pico-8 play session: mixed d-pad (fixed 12-tick cycle), after a click and taps of 🅾, ❎, 🅾+❎, 🅾 in the second before t = 0

[t = 1 s] mixed d-pad (1.2s cycle ×~1): → ← ↑ ↓ + 🅾/❎ taps, ~1s
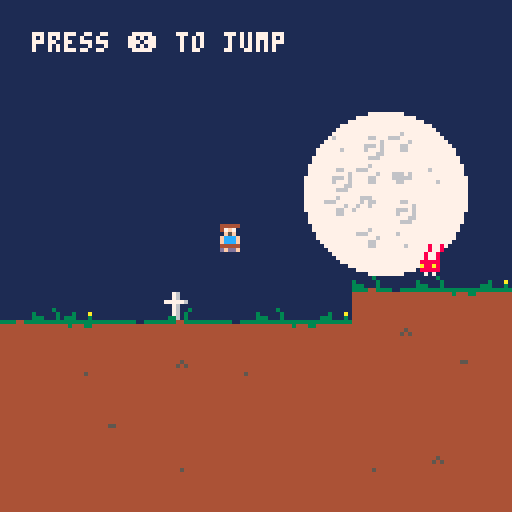

pico-8 cartridge
version 16
__lua__
state = "game"
id_cursor = 66
frame = 0

function xframe(x,range,delay)
	if not delay then delay=0 end
	if not range then
		return (flr((frame+delay)/x)%2)==0
	end
	return flr((frame+delay)/x)%range
end

function toward(v,t,s)
	if abs(v-t)<s then return t end
	if (v-t)>0 then
		return v-s
	else
		return v+s
	end
end

function rect_col(x,y,w,h, x2,y2,w2,h2)
	if x>x2+w2 then return false end
	if x+w<x2 then return false end
	if y>y2+h2 then return false end
	if y+h<y2 then return false end
	return true
end

function box_col(x,y,b, x2,y2,b2)
	return rect_col(
		x+b.x,y+b.y,b.w,b.h,
		x2+b2.x,y2+b2.y,b2.w,b2.h)
end

box_debug = false
function box_draw(x,y,b)
	if not box_debug then return end
	rectfill(x+b.x,y+b.y,x+b.x+b.w,y+b.y+b.h,11)
end


function col(x,y)
	tile = mget(x/8, y/8)
	return fget(tile, 1)
end

function move_actor(x,y,dx,dy)
	if not col(x+dx, y+dy) then
		return x+dx, y+dy, false, false
	end

	local r_cx = true
	local r_cy = true

	-- we deal with x
	if not col(x+dx, y) then
		x = x+dx
		r_cx = false
	end

	-- we deal with y
	if not col(x, y+dy) then
		y = y+dy
		r_cy = false
	end

	return x,y,r_cx, r_cy
end

function _init()
	level_init()
--	current_level = 8
--	goto_sacrifice()
end

function _update60()
	frame+= 1

	if state=="game" then game_update() end
	if state=="sacrifice" then update_sacrifice() end

end

function _draw()
	if state=="game" then game_draw() end
	if state=="sacrifice" then draw_sacrifice() end
end
-->8
--* game *--

-- tile flags
floor_hurt = 0
floor_solid = 1
floor_bounce = 2
floor_bounce_right = 3
floor_bounce_left = 4

-- player
px = 64
py = 64
pvx = 0
pvy = 0
face = false
p_invincible = 0
pbox = {
	x = -1,
	y = -5,
	w = 2,
	h = 5
	}

-- follow camera
camy = 0
camtarget = 0
camzone = {16,40,76,104}

-- elevator
in_elevator = true
ex = 0
ey = 0
eh = 0

-- hearts
p_heart = 8 -- maximum hearts
p_sacrifice = 0 -- number of sacrifices
p_health = 8 -- health

time_off_ground = 0
jump_time = -1

function player_hit()
	if p_invincible>0 then
		return
	end
	p_invincible = 60
	p_health-=1
	if p_health<=0 then
		level_init()
	end

	sfx(10)

	-- push back
	pvy = -1
	pvx = -0.6*sgn(pvx)
end

function player_col(x,y,b)
	return box_col(x,y,b,px,py,pbox)
end
function player_col2(x,y,w,h)
	return rect_col(x,y,w,h,
		px+pbox.x,py+pbox.y,pbox.w,pbox.h)
end


function player_on()
	return mget(px/8, (py+1)/8)
end

function game_update()
	update_particles()

	friction = 0.02
	control_force = 0.05--0.037
	if fget(player_on(),floor_solid) then
		friction = 0.05
		control_force = 0.1--0.05
	end

	if btn(0) and pvx>-0.6 then
		pvx-=control_force
		face = true
	end
 if btn(1) and pvx<0.6 then
 	pvx+=control_force
 	face = false
 end

	if not btn(0) and not btn(1) then
		pvx = toward(pvx,0,friction)
	end


	-- check if on ground
	if fget(player_on(),1) then
		time_off_ground = 0
	else
		time_off_ground+= 1/60
	end

	-- jump
	if btnp(5)
		-- coyote time
		and time_off_ground<0.10
		and game_state=="gameplay"
		then
			jump_time = 0
			pvy = -0.8
			sfx(0)
	end

	if jump_time>=0 then
		jump_time+= 1

		if btn(5) then
			pvy-=0.25
		else
			jump_time = -1
		end

		if jump_time>6 then
			jump_time = -1
		end
	end

	-- check if on bounce block
	if fget(player_on(),floor_bounce) then
		time_off_ground = 1
		pvy = -3
		sfx(5)
	end

	-- check if on right bounce block
	if fget(mget((px-3)/8, (py-4)/8),floor_bounce_right) then
		pvx = 1.3
		pvy = -1.7
		face = false
		sfx(5)
	end

	-- check if on left bounce block
	if fget(mget((px+3)/8, (py-4)/8),floor_bounce_left) then
		pvx = -1.3
		pvy = -1.7
		face = true
		sfx(5)
	end

	-- check if on damage floor or floor
	if fget(player_on(),floor_hurt)
		or fget(mget((px-3)/8, (py-4)/8),floor_hurt)
		or fget(mget((px+3)/8, (py-4)/8),floor_hurt)
		or fget(mget(px/8, (py-6)/8),floor_hurt)
		then
		player_hit()
	end


	-- gravity
	if pvy < 0 then
		pvy+= 0.05 + 0.2*(1-0.5^(abs(pvy)/2.5))
	else
		pvy+= 0.035 + 0.165*(1-0.5^(abs(pvy)/2.5))
	end
	if pvy>2 then
		pvy = 2
	end

	-- move player only during gameplay
	if game_state~="gameplay" then
		pvx = 0
		pvy = 0
	end

	local ch, cv
	px,py,ch, cv = move_actor(px,py,pvx,pvy)
	if ch then pvx = 0 end
	if cv then
		if pvy>0.15 then pvy = 0.15 end
		if pvy<0 then pvy = 0 end
	end

	-- invincibility
	p_invincible-=1
	if p_invincible<0 then p_invincible = 0 end

	-- intro
	if game_state=="intro" then
		eh = toward(eh,-16,0.2)
		if eh==-16 then
			game_state = "gameplay"
			in_elevator = false
 		sfx(4)
		end
	elseif game_state=="gameplay" then
		eh = toward(eh,0,0.1)
	elseif game_state=="outro" then
		if in_elevator then
			eh = toward(eh,0,0.1)
 		if eh==0 then
 			next_level()
 		end
		else
			eh = toward(eh,-16,0.2)
 		if eh==-16 then
 			in_elevator = true
				sfx(4)
 		end
		end
	end

	-- camera
	if fget(player_on(),1)
		or py<camy+camzone[1]
		or py>camy+camzone[4]
		then
 		camtarget = py - 76
	end

	camy = toward(camy,camtarget,1)
	if camy<ly*8 then camy = ly*8 end
	if camy+128>(ly+lh)*8 then camy = (ly+lh)*8-128 end

	-- level update
	level_update()

	-- enemy update
	foreach(enemies,update_enemy)
end


function game_draw()
	cls()

	-- hearts

	rectfill(0,0,128,8,1)
	for x=0, p_heart-1 do
		id = 144
		if x>=p_health then
			id = 145
		end
		if x>=p_heart-p_sacrifice then
			id = 146
		end
		spr(id,x*9+5,0)
	end

	-- draw background
	map(bgx,bgy,0,-camy/2,16,32)
	level_draw()

	-- shift camera to shop top ui
	camera(lx*8,ly*8+camy-8)
	clip(0, 9, 128, 120)

	draw_particles()

	foreach(enemies,draw_enemy)

	-- elevator
	if in_elevator then
		spr(163,ex,ey+eh,2,2)
	else
		spr(131,ex,ey+eh,2,2)
	end

	-- draw level
	-- we draw the whole map
	map(0,0,0,0,128,32)

	-- player
	if not in_elevator and (p_invincible==0 or xframe(3)) then
		id = 67
		if fget(player_on(),floor_solid) then
 		if pvx==0 then
 			id = 67+xframe(30,2)*16
 		else
 			id = 67+xframe(10,3)
 		end
		else
			id = 84
			if pvy>0 then
				id = 85
			end
		end

		spr(id, px-4,py-7, 1, 1, face, false)
		box_draw(px,py,pbox)
	end

--[[
	for zone in all(camzone) do
		line(
			lx*8,camy+zone,
			lx*8+128,camy+zone,
			11)
	end
]]--

	-- resets
	camera(0,0)
	clip(0, 0, 128, 128)
end
-->8
-- level

current_level = 1

function level_init()
	pvx = 0
	pvy = 0
	face = false
	game_state = "intro"
	p_health = p_heart - p_sacrifice
	p_invincible = 10

	enemies = {}
	particles = {}

	frame = 0

	-- background
	bgx = 112
	bgy = 0

	in_elevator = true

	lvl = level[current_level]
	if lvl.copy then
		level[lvl.copy].init()

		-- we inverse start and goal
		tmpx, tmpy = px, py
		px, py = gx, gy
		gx, gy = tmpx, tmpy

		camy = 32*8-128
	else
		camy = 0
		lvl.init()
	end

	-- position player and goals
	px = px*8+3
	py = py*8+7
	new_exit(gx,gy)

	-- we position the elevator
	ex = px-8
	ey = (flr(py/8)+1)*8
	eh = 0

	if current_level>1 then
		sfx(3)
	end
end

function level_update()
	lvl = level[current_level]
	if lvl.copy then
		fn = level[lvl.copy].update
	else
		fn = lvl.update
	end

	if fn then fn() end
end

function level_draw()
	lvl = level[current_level]
	if lvl.copy then
		fn = level[lvl.copy].draw
	else
		fn = lvl.draw
	end

	if fn then fn() end
end

function next_level()
	current_level+=1
	if current_level>#level then
		current_level = #level
	end
	level_init()
end

level = {
	-- intro
	{
		init = function()
			px = 20
			py = 8
			gx = 29
			gy = 7
			lx = 16
			ly = 0
			lw = 16
			lh = 16
  	bgx = 96
  	bgy = 0
			game_state = "gameplay"
			in_elevator = false
		end,
		draw = function()
			circfill(12*8, 6*8, 20, 7)
			print("press ❎ to jump", 8, 8, 7)
		end
	},

	-- level 2
	{
		init = function()
			px = 39
			py = 3
			gx = 39
			gy = 30
			lx = 32
			ly = 0
			lw = 16
			lh = 33
		end,
		update = function()
		end
	},

	-- level 3
	{
		init = function()
			px = 51
			py = 2
			gx = 61
			gy = 30
			lx = 48
			ly = 0
			lw = 16
			lh = 33
			new_spike(62,5,1)
			new_spike(55,11,2)
			new_spike(52,19,6)
		end,
		update = function()
			if xframe(1,140)==0 then
				new_fireball(62,7,-1)
			end

			if xframe(1,160)==0 then
				new_fireball(49,11, 1)
			end

			if xframe(1,18)==0 then
 			if xframe(1,210,40)<60 then
 				new_fireball(52,26,1)
 			end
 			if xframe(1,210,20)<60 then
 				new_fireball(52,27,1)
 			end
 			if xframe(1,210,00)<60 then
 				new_fireball(52,28,1)
 			end
 		end

		end
	},

	-- level 4
	{
		init = function()
			px = 66
			py = 4
			gx = 77
			gy = 23
			lx = 64
			ly = 0
			lw = 16
			lh = 33
			new_stomp(68,0,6,200)
			new_spike(71,4,4)
			new_stomp(67,7,6,250)
			new_stomp(71,18,16,250)
		end,
		update = function()
		end
	},


	-- level 5
	{
		init = function()
			px = 82
			py = 9
			gx = 93
			gy = 7
			lx = 80
			ly = 0
			lw = 16
			lh = 16
		end,
		update = function()
			if xframe(1,20)==0 then
				new_particle(
					107+flr(rnd(4)),
					84*8+rnd(7*8),
					-8,
					0,
					1+flr(rnd(3)),
					150)
			end
		end
	},

	-- level 6
	{
		copy = 4
	},

	-- level 7
	{
			copy = 3
	},

	-- level 8
	{
			copy = 2
	},

	-- test level
	{
		init = function()
			px = 9*8+3
			py = 11*8+7
			lx = 0
			ly = 0
			lw = 16
			lh = 27
			new_exit(14,7)
			new_spike(12,11,3)
			new_stomp(8,0,8,150)
		end,
		update = function()
			if xframe(1,60)==0 then
				new_fireball(0,13,1)
			end
		end
	}
}
-->8
--* enemies *--
enemies = {}

function update_enemy(e)
	e:update()
end

function draw_enemy(e)
	e:draw()
end

function new_fireball(x,y,direction)
	local f = {
		update = update_fireball,
		draw = draw_fireball,
		x = x*8+4,
		y = y*8+4,
		direction = direction
	}
	add(enemies,f)

	if f.y>camy and f.y<camy+128 then
		sfx(7)
	end
end

fireball_box = {
	x = -2,
	y = -2,
	w = 3,
	h = 3
	}
function update_fireball(e)
	e.x+= e.direction*0.5

	if player_col(e.x,e.y,fireball_box) then
		player_hit()
	end

	tile = mget(e.x/8, e.y/8)
	if col(e.x, e.y)
		and tile~=16
		and tile~=12
		then
		del(enemies,e)
	end

end

function draw_fireball(e)
	spr(160+xframe(10,3), e.x-4,e.y-4,1,1,sgn(e.direction)~=1,false)
	box_draw(e.x,e.y,fireball_box)
end

function new_exit(x,y)
	add(enemies,
	{
		update = update_exit,
		draw = draw_exit,
		x = x*8,
		y = y*8,
		state = "waiting"
	})
end

exit_box = {
	x = 0,
	y = 0,
	w = 8,
	h = 8
	}
function update_exit(e)

	if player_col(e.x,e.y,exit_box)
		and game_state=="gameplay"
		and fget(player_on(),floor_solid)
		then
			goto_sacrifice()
  	ex = e.x-8
  	ey = (flr(e.y/8)+1)*8
	end
end

function draw_exit(e)
	turn_head = (e.x+4)<px
	if e.state=="waiting" then
		spr(112+xframe(20,2),e.x,e.y-3,1,1,turn_head)
	end
end

function new_spike(x,y,w)
	add(enemies,
	{
		update = update_spike,
		draw = draw_spike,
		x = x,
		y = y,
		w = w,
		activate_box = {
			x = x*8-4,
			y = y*8,
			w = w*8+8,
			h = 8
		},
		attack_box = {
			x = x*8,
			y = y*8+4,
			w = w*8,
			h = 4
		},
		state = -1
	})
end


function update_spike(e)

	if e.state==30 then
		sfx(9)
	end
	-- rest
	if e.state==-1 then
		if player_col(0,0,e.activate_box)
			and fget(player_on(),floor_solid)
			then
				e.state = 0
		end
	else
		-- attack
 	if e.state>30
			and player_col(0,0,e.attack_box)
			then
			player_hit()
		end

		-- update timer
		e.state+=1
		if e.state>120 then
			e.state = -1
		end
	end
end

function draw_spike(e)
	id = 176
	shiftx = 0
	if e.state>=0 then
		if e.state>=30 then
			id = 178
		else
			id = 177
			shiftx = xframe(5,2)
		end
	end

	for i=0,e.w-1 do
		spr(id,(e.x+i)*8+shiftx, e.y*8)
		box_draw(0,0,e.attack_box)
	end
end

function new_stomp(x,y,h,wait)
	add(enemies,
	{
		update = update_stomp,
		draw = draw_stomp,
		x = x,
		y = y,
		h = h,
		height = 0,
		wait = wait,
		state = 100
	})
end

function update_stomp(e)
	e.state+=1

	if e.state==30 then
	 sfx(8)
	end

	if e.state<30 then
--		e.height = 3
	elseif e.state<120 then
		e.height = e.h*5
	elseif e.state<e.wait then
		e.height-=0.5
		if e.height<2 then
			e.height = 2
		end
	else
		e.state = 0
	end

	-- collision with player
	if player_col2(e.x*8+4,e.y*8+8+e.height-3,8,3) then
		player_hit()
		pvy = 0
		pvx = 0
	elseif player_col2(e.x*8+1,e.y*8+8,16-2,e.height) then
		pvx = 1.3*sgn(px-(e.x*8+8))
		pvy = -1.7
		face = sgn(px-(e.x*8+8))<0
		sfx(5)
	end
end

function draw_stomp(e)
	x = e.x*8
	y = e.y*8+e.height

	if e.state<20 then
		x+= xframe(5,2)
	end


	-- draw bottom
	spr(169,x,y,2,1)
	y-=8

	-- draw the leftovers
	tile_height = flr(e.height/8)
	for i=1,tile_height do
		id = 153
		if (i%2)==0 then id = 137 end
		spr(id,x,y,2,1)
		y-=8
	end
end
-->8
-- sacrifice screen

ending = -1

function goto_sacrifice()
	state = "sacrifice"
	sacrifice_timeout = -1
	if current_level==5 then
		sfx(2)
	else
		sfx(1)
	end
end

function update_sacrifice()
	if btn(5) and sacrifice_timeout==-1 and ending==-1 then
		p_sacrifice+=1
		sfx(6)

		sacrifice_timeout = 60
	end

	if ending>=0 then
		ending+=1
		return
	end

	if sacrifice_timeout>0 then
		sacrifice_timeout-= 1
	elseif sacrifice_timeout==0 then
		if current_level==8 then
			ending = 0
		else
 		state = "game"
 		game_state = "outro"
			sfx(3)
 	end
	end

end

function draw_sacrifice()
	cls()

	rectfill(0,0,128,128,1)

	shiftx = 3*cos((flr(frame/0.4)%360)/360)
	shifty = 5*sin((flr(frame/0.4)%360)/360)
	id = 72
	if xframe(1,100)>90 then
		id = 74
	end
	spr(id,56+shiftx,16+shifty,2,2)

	if current_level==1 then
 	print("      your friend is dead?", 0, 40, 6)
 	print("            shame...",0,50,6)
 	print("    come with me to save him", 0, 60, 6)
 	print("     it only cost one heart", 0, 70, 6)
 elseif current_level==2 then
 	print("         nicely done", 0, 40, 6)
 	print("                     ♥", 0, 40, 8)
 	print("   your friend is still below",0,55,6)
 	print("     one more heart, please",0,65,6)
 elseif current_level==3 then
 	print("          i like you!", 0, 50, 6)
 	print("      you are perseverant",0,60,6)
 elseif current_level==4 then
 	print("      we are nearly there", 0, 40, 6)
 	print("  are you excited to see bill?",0,50,6)
 	print("  your friend is bill, right?",0,60,6)
 elseif current_level==5 then
 	print("    oops, bill is not there", 0, 40, 6)
 	print("  he was too good to be here",0,50,6)
 	print("  i hope you can make it back",0,65,6)
 	print("           ha ha ha!",0,75+xframe(5,2),6)
 elseif current_level==6 then
 	print("     oooh... are you crying?", 0, 50, 6)
 	print("      is it because of me?",0,60,6)
 	print("   is it because of dead bill?",0,70,6)
 elseif current_level==7 then
 	print("     can you make it back?", 0, 50, 6)
 	print("       you seem to have",2,60,6)
 	print("       some difficulties",0,70,6)
 elseif current_level==8 then
 	if ending==-1 then
  	print("      you did really well", 2, 50, 6)
  	print("       but i have to take",0,60,6)
  	print("        your last heart",2,70,6)
  else
  	print("           good bye!",0,45,6)
  end
 else
 	print("       sacrifice one heart", 0, 60, 6)
 	print("     to go to the next level", 0, 70, 6)
 end



	-- hearts
	for x=0, p_heart-1 do

		shiftx = 0
		shifty = 1.9 * cos((flr((frame+x*5)/0.18)%360)/360)
		id = 144

		if x>=p_health then
			id = 145
		end
		if x>=p_heart-p_sacrifice then
			id = 146
			shifty = 0
		end

		if sacrifice_timeout>30
			and x==p_heart-p_sacrifice
			then
			shiftx = rnd(4)-2
			shifty = rnd(2)-1
		end

		spr(id,x*9+28+shiftx,90+shifty)
	end


	if sacrifice_timeout==-1 and ending==-1 then
		print("     press ❎ to sacrifice ♥", 0, 105, 6+xframe(5,2))
	end

	if ending>1 then
		circfill(64,64,ending/3,7)
 	spr(71,60,-120+ending/2)
	end

	if ending>520 then
		for i=0,8 do
			shiftx = 18 * cos((flr((frame+i*2)/1.0)%360)/360)
			shifty = 12 * cos((flr((frame+i*2)/0.15)%360)/360)
 			print("     - thanks for playing -", shiftx, 60+shifty, 8+i)
		end
 		print(" @nicmagnier", 0, 120, 8)
	end

end
-->8
-- particles

particles = {}

function new_particle(id,x,y,vx,vy,life)
	add(particles,{
		id = id,
		x = x,
		y = y,
		vx = vx,
		vy = vy,
		life = life
	})
end

function update_particles()
	for p in all(particles) do
		p.x+=p.vx
		p.y+=p.vy
		p.life-=1
		if p.life==0 then
			del(particles,p)
		end
	end
end

function draw_particles()
	for p in all(particles) do
		spr(p.id,p.x,p.y)
	end
end
__gfx__
00000000000000006666666608007080660000900999999009000066566666556666666600056666666657000000000000005566666666666666666666666666
000000000000000066666666778007e0660505999999999999505066556666556666666677756666666650780000000000055556666666666665666666666666
00000000000000006666666670777077660505990555000099505066556666656666666608056666666650000000000000000956655566666566666666666666
00000000000000006666666655555555550505990000555099505055556666656666666600756666666657800000000000000956660066666666666666666666
0000000000000000666666666666666655505099055500009905055555666665555555558705666666665e000000000000000a56666666666666656666666666
000000000000000066666666666666666650509900005550990505665566665570707077e005666666665777000000000000a956666666666666666666666656
00000000000000006666666666666666665050996665566699050566566666657800870007756666666650700000000000055556666666666666666666665556
0000000000000000666666666666666666000090666666660900006656666665e008008070056666666657000000000000005566666666666666666666666666
66550000111111110000000000000000000000004444444444444444333333333333333344444444444444443333443333003333800800807078080705555555
65555000111111110000000000000000000760004444444444444444444444444344433444444444444444444444444444444444e000e07707070e7055566655
65900000111111110000000000000000000760004444444444455444444444444444444444444544444444444444444444444444070707700e00700055666655
65900000111111110000000000000000077777604444444444444444444444444444444444445454444444444444444444444444007555555555570856666665
65a0000011111111000000000000000000076000444444444444444444444444444444444444444444444444444444444444444487056666666650e056666665
659a0000111111110000030000000000000760034444444444444444444444444444444444444444444445444444444444444444e00566666666570055665655
655550001111111130000030003000a0000760304444444444444444444444444444444444444444444444444444444444444444077566666666577855666655
66550000111111113330003033300030003360304444444444444444444444444444444444444444444444444444444444444444700566666666507056666655
66666666555555555555055555555555550005555566666655666666566666665566666655555555555555555555555555555555070566666666500755666666
66666666555555556555555555666665555055555566666656666666566666665666666655555555555555555555555555555550877566666666577056666666
66666666666666666666556666666666665555665566666655666666566666665666665655566666555666666666655566666555007566666666500e56666666
666666666666666666666666666666666666666655666666056666665566666655666666556666665566666666666655666666550e0566666666507866666666
66666666666666666666666666666666666666665566666605666666556666665566666655666666056666666666665566666655807555555555570066666666
66666666666666666666666666666666666666665566666605666666556666665566566655666666055666666666665566666655000700700770708066666666
6666666666666666666666666666665666666666556666665566666655666666556666665566666650566666666666556666665507807070770e007066666666
6666666666666666666666666666666666666666556666665566666655666666556666665566666655566666666666556666665570008e070800800766666666
66666666666666666666666666666666666666666666665566666655666666556666665555666666556666666666665566666655666666556666666666666666
66666666666666666666666666666666666666666666665566666665666666556666665055666666556666666666665566656655666666656666666666666666
66655666666666666666666666666666666666666666665566666665656666556666665555666666556666666666665566666655666666666666666666666666
66500566666666666666666666666666666666666666665566666665666666556666666555666666556666666666665566666655666666666666666666666666
66655666666666666666666666666666666666666666665566666655666666556666666555666666556666666666665566566655666666666666666666666666
66666666666666666655556666666666665666666666665566666655666666556666665555566666566666666666655566666655666666666666666666666666
66666666555555555555055556665565650666656666665566666655666666556666665555555555556655555555555555555655666666666666666656566666
66666666555555555500055555555555550555556666665566666655666666556666665055555555555555555555555555555550666666666666655555666666
00080080000000008700000000444440004444400044444000000000000000000000880000008800000000000000000000000000000000000000000000000000
0008008000000000770000000047f7000047f7000047f70000000000004444400008800000088000000888000008880000000000000000000000000000000000
00800800000000000000000000ff5f0000ff5f0000ff5f00000000000046f6000088800000888000008880000088800000000000000000000000000000000000
008aa800000000000000000000ccccc000ccccc000ccccc000000000001f5f01088e0000088e0000088800000888000000000000000000000000000000000000
08888800000000000000000000fcccf000fcccf000fcccf00000000000fcccf008ee000008ee0000088e0000088e000000000000000000000000000000000000
07887800000000000000000000f444f000f4444f004f14f00000000000fcccf008e7000008e7000008e7000008e7000000000000000000000000000000000000
088888000000000000000000001ddd10001dddd100dddd1000000000004444400888000008880000088800000888000000000000000000000000000000000000
00707000000000000000000000ff0ff000ff000000000ff00000000000dfddf08888888888888000888888888888800000000000000000000000000000000000
00000000000220000000000070000000004444400000000000000000000000008aaa88888aaa8800888888888888880000000000000000000000000000000000
000000000227722000000000004444400047f7000044444000000000000000008a2a88888a2a8800888888888888880000000000000000000000000000000000
0000000002777720000660000047f70000ff5f000047f70000000000000000008a2a85858a2a8800888888888888880000000000000000000000000000000000
0000000027777772006776000cffffc000ccccc0001f5f0100000000000000008aaa85858aaa88008aaa85858aaa880000000000000000000000000000000000
0000000027777772006776000cccccc000fcccf000fcccf000000000000000008888888888888800888885858888880000000000000000000000000000000000
00000000027777200006600004f444f000f444f000fcccf000000000000000000888888888888000088888888888800000000000000000000000000000000000
0000000002277220000000000dd1d1d001ddddd10044444000000000000000000007770077700000000777007770000000000000000000000000000000000000
00000000000220000000000000ff0ff0000f0f0000dfddf000000000000000000000700007000000000070000700000000000000000000000000000000000000
00000000000000000000000000000000000000000000000000000000000000000000000000000000000000000022022000200020000000000000000000000000
00000000000000000090009000000000000000000000000000000000000000000000000000000000000000000022222000272020004444400ff1000000000000
000000000000000009a909a9000000000000000000000000000000000000000000000000000000000000000000222220002252220047f7000fdf330000000000
00000000000000000090009000000000000000000000000000000000000000000000000000000000000000000022222000272222001f5f0100df3f4400000000
0000000000000000000090000000000000000000000000000000000000000000000000000000000000000000002222200022222200feeef000143f7400000000
00000000000000000009a9000044444000444440004444400044444000000000000000000000000000000000002252000000022000feeef00ff43ff400000000
00000000000000000a0090004a46f6004246f6004e46f6004346f600000000000000000000000000000000000027270000000222004444400ff43f7400000000
0000000000000000000000001aff5fa112ff5f211eff5fe113ff5f3100000000000000000000000000000000002222200000022200dfddf000df330400000000
00080080000880880000000000444440444440f000440000004444400002222022220ee022222222222222220000000000000000000000000000000000000000
0008008000880880000000004a46f60046f600ff044444000046f6000022ff200222ff6022222222222222220000000000000000000000000000000000000000
0080080000800800000000001aff5fa1ff5f21f0046f600044444f2002222ff00222f5ff22222222244444220000000000000000000000000000000000000000
00800800088888000000000000222220002200222ff52e1046f600f3222220a002222ff022222222246f60220000000000000000000000000000000000000000
088888000a88a80000000000200222222244444220022222ff5f23332202202002222200222222222ff5f2220000000000000000000000000000000000000000
0a88a8000888880000000000222224444446f602222220204440f443022202222222022022222222222222220000000000000000000000000000000000000000
0888880000707000000000000222246f60ff5f22244444221222f600ff3202200020022022222222222222220000000000000000000000000000000000000000
00707000000000000000000022222ff5f24440f2246f602112222222f22222220020222022222222222222220000000000000000000000000000000000000000
00000000000000000000000000000000000000000000000000000000000000000000000000956116666659000000000000000000000000000000000000000000
00000000000000000000000000000000000000000000000000000000000000000000000009956166661659900000000000000000000000000000000000000000
00000000000000000000000000000000000000000000000000006600000000000006000009956161116659900000000000000000000000000000000000000000
00000000000000000000000000000000000000000000000000000006006660600000000000956161616659000000000000000000000000000000000000000000
00000000000000000000000000000000000000000000000000066606006666600000000000956661666659000000000000000000000000000000000000000000
00000000000000000000000000000000000000000000000000060006000660000000060009956666166659900000000000000000000000000000000000000000
00000000000000000000000000011111111150000000000000000066000000000000000009956666666659900000000000000000000000000000000000000000
00000000000000000000000000001aa1aa1500000000000000006660000000000000000000956611161659000000000000000000000000000000000000000000
00000000000000000000000000001aa1aa1500000000000000000000000000000000000000956666666659000000000000000000000000000000000000000000
07707750077077500750775000001aa1aa1500000000000000006000006660000000000009956116111659900000000000000000000000000000000000000000
78878875755755757500000000001aa1aa7500000000000006660000006066000000000009956616661659900000000000000000000000000000000000000000
78888875755555757500557500001111117500000000000000000060060060000000000000956616616659000000000000000000000000000000000000000000
07888750075557500000575000001aa1aa1500000000000000006600600000000000000000956661611659000000000000000000000000000000000000000000
00787500007575000075000000001aa1aa1500000000000000006600000000000000000009956111111659900000000000000000000000000000000000000000
00075000000750000007500000001aa1aa1500000000000000000000000000000000000009956666666659900000000000000000000000000000000000000000
00000000000000000000000000011111111150000000000000000000000000000000000000956611166659000000000000000000000000000000000000000000
00000000000000000000000000000000000000000000000000000000000000000000000000956616661659000000000000000000000000000000000000000000
00000000000000000000000000000000000000000000000000000000000000000110000009956161161659900000000000000000000000000000000000000000
00099a9000009a9000099a9000000000000000000000000000000000110000000001000009956666666659900000000000000000000000000000000000000000
90997aa99009aa790099a7a900000000000000000000000000011100001011110000100000955555555559000000000000000000000000000000000000000000
0909aaa900f9aa79ff09a7a900000000000000000000000000000011000100000000010000555555555555000000000000000000000000000000000000000000
00009a9000009a9000009a9000000000000000000000000000000000000100000000010000555555555555800000000000000000000000000000000000000000
00000000000000000000000000011111111150000000000000000000000000000000010007077078077707000000000000000000000000000000000000000000
00000000000000000000000000001aa1aa1500004400000000000000000100000000000000708070707008700000000000000000000000000000000000000000
000000000000000000000000000015515a1500000000000000000000000000000000001000000000000000000000000000000000000000000000000000000000
00000000000000000000000000001551aa1500000000000000000000000000000000010000000000000000000000000000000000000000000000000000000000
000000000000000000006000000015515a7500000000000000000000000000000011100000000000000000000000000000000000000000000000000000000000
00000000000000000007760000001111117500000000000000001100111110000100000000000000000000000000000000000000000000000000000000000000
000000000000000000877860000015515a1500000000000000010011000001000100000000000000000000000000000000000000000000000000000000000000
000000000000000000008000000015515a1500000000000000000000000111000100000000000000000000000000000000000000000000000000000000000000
000000000000600000007000000015a15a1500000000000000000000001101000100000000000000000000000000000000000000000000000000000000000000
00007000000776007070707000011111111150000000000000000000000000000000000000000000000000000000000000000000000000000000000000000000
00000000000000000000000000000000000000000000000000000000000000000000000000000000000000000000000000000000000000000000000000000000
00000000000000000000000000000000000000000000000000000000000000000000000000000000000000000000000000000000000000000000000000000000
00000000000000000000000000000000000000000000000000000000000000000000000000000000000000000000000000000000000000000000000000000000
00000000000000000000000000000000000000000000000000000000000000000000000000000000000000000000000000000000000000000000000000000000
00000000000000000000000000000000000000000000000000000000000000000000000000000000000000000000000000000000000000000000000000000000
00000000000000000000000000000000000000000000000000000000000000000000000000000000000000000000000000000000000000000000000000000000
00000000000000000000000000000000000000000000000000000000000000000000000000000000000000000000000000000000000000000000000000000000
00000000000000000000000000000000000000000000000000000000000000000000000000000000000000000000000000000000000000000000000000000000
00000000000000000000000000000000000000000000000000000000000000000000000000000000000000000000000000000000000000000000000000000000
00000000000000000000000000000000000000000000000000000000000000000000000000000000000000000000000000000000000000000000000000000000
00000000000000000000000000000000000000000000000000000000000000000000000000000000000000000000000000000000000000000000000000000000
00000000000000000000000000000000000000000000000000000000000000000000000000000000000000000000000000000000000000000000000000000000
00000000000000000000000000000000000000000000000000000000000000000000000000000000000000000000000000000000000000000000000000000000
00000000000000000000000000000000000000000000000000000000000000000000000000000000000000000000000000000000000000000000000000000000
00000000000000000000000000000000000000000000000000000000000000000000000000000000000000000000000000000000000000000000000000000000
00000000000000000000000000000000000000000000000000000000000000000000000000000000000000000000000000000000000000000000000000000000
00000000000000000000000000000000000000000000000000000000000000000000000000000000000000000000000000000000000000000000000000000000
00000000000000000000000000000000000000000000000000000000000000000000000000000000000000000000000000000000000000000000000000000000
00000000000000000000000000000000000000000000000000000000000000000000000000000000000000000000000000000000000000000000000000000000
00000000000000000000000000000000000000000000000000000000000000000000000000000000000000000000000000000000000000000000000000000000
00000000000000000000000000000000000000000000000000000000000000000000000000000000000000000000000000000000000000000000000000000000
00000000000000000000000000000000000000000000000000000000000000000000000000000000000000000000000000000000000000000000000000000000
00000000000000000000000000000000000000000000000000000000000000000000000000000000000000000000000000000000000000000000000000000000
00000000000000000000000000000000000000000000000000000000000000000000000000000000000000000000000000000000000000000000000000000000
00000000000000000000000000000000000000000000000000000000000000000000000000000000000000000000000000000000000000000000000000000000
00000000000000000000000000000000000000000000000000000000000000000000000000000000000000000000000000000000000000000000000000000000
00000000000000000000000000000000000000000000000000000000000000000000000000000000000000000000000000000000000000000000000000000000
00000000000000000000000000000000000000000000000000000000000000000000000000000000000000000000000000000000000000000000000000000000
00000000000000000000000000000000000000000000000000000000000000000000000000000000000000000000000000000000000000000000000000000000
00000000000000000000000000000000000000000000000000000000000000000000000000000000000000000000000000000000000000000000000000000000
00000000000000000000000000000000000000000000000000000000000000000000000000000000000000000000000000000000000000000000000000000000
00000000000000000000000000000000000000000000000000000000000000000000000000000000000000000000000000000000000000000000000000000000
__gff__
000002030a061202030303000202020202000000000202020202020202030302020202020202020202020202020303020202020202020202020202020202020200000000000000000000000000000000000000000000000000000000000000000000000000000000000000000000000000000002020202020202020000000000
0000000000000000000000000202000000000000000000000000000002020000000000000000000000000000000000000000000000000000000000000000000000000000000000000000000000000000000000000000000000000000000000000000000000000000000000000000000000000000000000000000000000000000
__map__
0202020202020202020202c30202020200000000000000000000000000000000023131313331313133313132313331023a32313134313131313331313131340f02323131313131313433313131313402350000000000000000000000000000251111111111111111111111111111111180808080808080808080808080808080
0401010101010101010101010101010200000000000000000000000000000000350101010101010101010101010101250a000000000000000000000000000009350000000000000000000000000000253500000000000000000000000000002511111111111111111111111111111111808080808080808080b68080a8808080
0401010101010101010101010101010200000000000000000000000000010000360101010101010101010101010101260a00000000000000000000000000000936000000000000000000000000000027360000000000000000000000000000281111111111111111111111111111111180808080a68080808080808080808080
0401010100000000000101010101010200000000000000000000888696000100370101010000000000010101010101253d212124231e0000000000000000000935000000000000000000000000000025350000000000000000000000000000251111111111111111111111111111111180808080808080a78080808080808080
0401010106020201010101010101012500000000000000000000869687880001360101001d2221212121232c01010125020202020e3d032a2321212c0000002635000000000000000000000000000025350000000000000000000000000000251111111111111111111111111111111180808080808080808080b8a880808080
0401010106020201010101010101012500000000000000000100969786010001350101012802020202020235010101283e0808083a3131313131323b000000252c212123222421212321212c0000002838000000000000000000000000000025111111111111111111111111111111118080b6b780b8a8808080808080808080
040101010602020101010101010101250101010101010101010100968801000135010101390808080808083b0101012535000000000000000000000000002a0202020d02023131313131323b00002a2535000000000000000000000000000025111111111111111111111111111111118080808080808080808080808080b880
04010101060204010101010101010125010101010101010101010112001201133805010100000000010101010101012535000000000000000000000000000c02020808333c0000000000000000002502350000000000000012000000000013271111111111111111111111111111111180808080808080808080808080808080
0401010104320401010101010129212501121301011401011201131b1c17181735200301000000000101010100630025350000002a2121222121212123212102350000000000000000000000002902023500000000006374761263752922212311111111111111111111111111111111808080a680b680808080808080808080
040101010101010101010101013931021b1718171c1b171c171817151915151502202005010101010101010623212302350000003931333131313131313131023600000000000000000000000027020f3500000013737679737576792502020211111111111111111111111111111111808080808080808080808080b6808080
0401010101010101010101010101012515151a151519151a1515151515151615020202232c0401010101010109020202022c00000000000000000000000000250a000000000029032b00002a22020e023621242b747978747378757925020e02111111111111111111111111111111118080808080808080808080b880808080
022121212b010101010101010101012515151515151515151515151515151515020e020f35040101010101010902020d021000000000000000006400000000250a000000650039323b00003908080202020202357974797579797779250202021111111111111111111111111111111180808080a8808080a680808080808080
020101010101010129212b0129212121151515161515151515151515151515150202020235040101000000000902020202232123242121212321212b000000270a0000001f000000000000000000270202020f357779797a79777979250202021111111111111111111111111111111180808080808080808080808080808080
1001010101010101060202010101010215151515151a15151515151a15191515023331333b0001010029222102020202020202020202020f02020238000000260a000000070000000064000000002702020202357978797979797978250d020211111111111111111111111111111111808080b680808080b780808080808080
020303030201010102020205050505021515151515151515151515151515151502040000000000000027020202020f0238270e020208080808023e3c0000292f3500002a3d030303030300030303020202020e357a79797977797979250202021111111111111111111111111111111180808080808080b8a68080a7a6808080
020101010101010101010101010101021515151515151515151515151515151502040129212121212302020202020202363131313b000000003a3b000000250e3600003a32313f02020a012702020e020202023579797979797979792502020f1111111111111111111111111111111180808080808080808080808080808080
02010101010101010101010101010106010100000101010101010101010101010204013a32313131313c08080808260235000000000000000000000000002602350000000000090d0235010902020202000000000000000000000000000000000000000000000000000000000000000080808080808080808080808080808080
02010101010101010101010101010106010100000001010101010101010101010204010000000000000000000000090235000000000000000000000005052f0235000000000009020f3c01093e3431020000000000000000000000000000000000000000000000000000000000000000808080808080808080a68080a8808080
02010102020205020101010101010102010100000001010101010101010101013812000000000000000000634641090235000000000000000000000026020202020505000000003a3b00012d2e0000250000000000000000000000000000000000000000000000000000000000000000808080a7a68080808080808080808080
0201010101010202010102020401010201010000000101010101010101010101242123212b04000000062921212124023500001f006500000000292c2f0e020d02023500000000000000000000000027000000000000000000000000000000000000000000000000000000000000000080808080808080a78080808080808080
040101010101010202020202040101020101000000010101010101010101010102020202360400000006250202020202352b003a2321212121212f02020202020202022c000000000000000000000025000000000000000000000000000000000000000000000000000000000000000080808080808080808080a7a880808080
04010101010101010101010101010102010100000101010101010101010101010202020235040000000625020e0e020202350000260e020202020202020202020202020400000000000000000000002500000000000000000000000000000000000000000000000000000000000000008080808080b880808080808080808080
02010101010101010101010101010102010100000001010101010101010101010202020235040000000625020d0d0202023c002a0202020202020d02020a0009020e020400000000000000000000002600000000000000000000000000000000000000000000000000000000000000008080808080808080808080808080b880
02030303030101010101010102020202010100000001010101010101010101010202020f35040000000625020f0202023600003a3132313134020202020a640902020204000000000000000000000025000000000000000000000000000000000000000000000000000000000000000080808080808080808080808080808080
0002020202020202020202020202000001010000000101010101010101010101350808083b04000000063a3208083331022b00000000000006020202020202020d02020400000000000000002921212f0000000000000000000000000000000000000000000000000000000000000000808080a6a680808080a8808080808080
000000000000000000000000000000000000000000010000000000000000000035000000000000000000000000000009020221242b000000063208080808083a020202040000000000000000270202020000000000000000000000000000000000000000000000000000000000000000808080808080808080b8808080808080
0000000000000000000000000000000000000000000000000000000000000000350000000000000000000000000000090202020210000000000000000000000902020f04000000000000002a2f02020200000000000000000000000000000000000000000000000000000000000000008080808080808080808080b8b7808080
00000000000000000000000000000000000000000000000000000000000000000400002921212c222321222b0000000902020202100000000000000000000009020234040000000000000026020d0202000000000000000000000000000000000000000000000000000000000000000080808080a7808080a680808080808080
000000000000000000000000000000000000000000000000000000000000000004000039333131313131313b000000093e3333021000000000000000000000093e2e0000000000000000292f02020202000000000000000000000000000000000000000000000000000000000000000080808080808080808080808080808080
0000000000000000000000000000000000000000000000000000000000000000380000000000000000000000000000090a00393c000000000000000000000025376300000000002a2c0025020202020f0000000000000000000000000000000000000000000000000000000000000000808080b680808080b780808080808080
0000000000000000000000000000000000000000000000000000000000000000350000000000000000000000000066090a660000000005002a222b12000000253d0303032a21220d3805250202020202000000000000000000000000000000000000000000000000000000000000000080808080808080b8a68080a7a6808080
00000000000000000000000000000000000000000000000000000000000000000222212123222121212121212124210221212123212121222f023d212121210e02020d02020202020202020202020202000000000000000000000000000000000000000000000000000000000000000080808080808080808080808080808080
